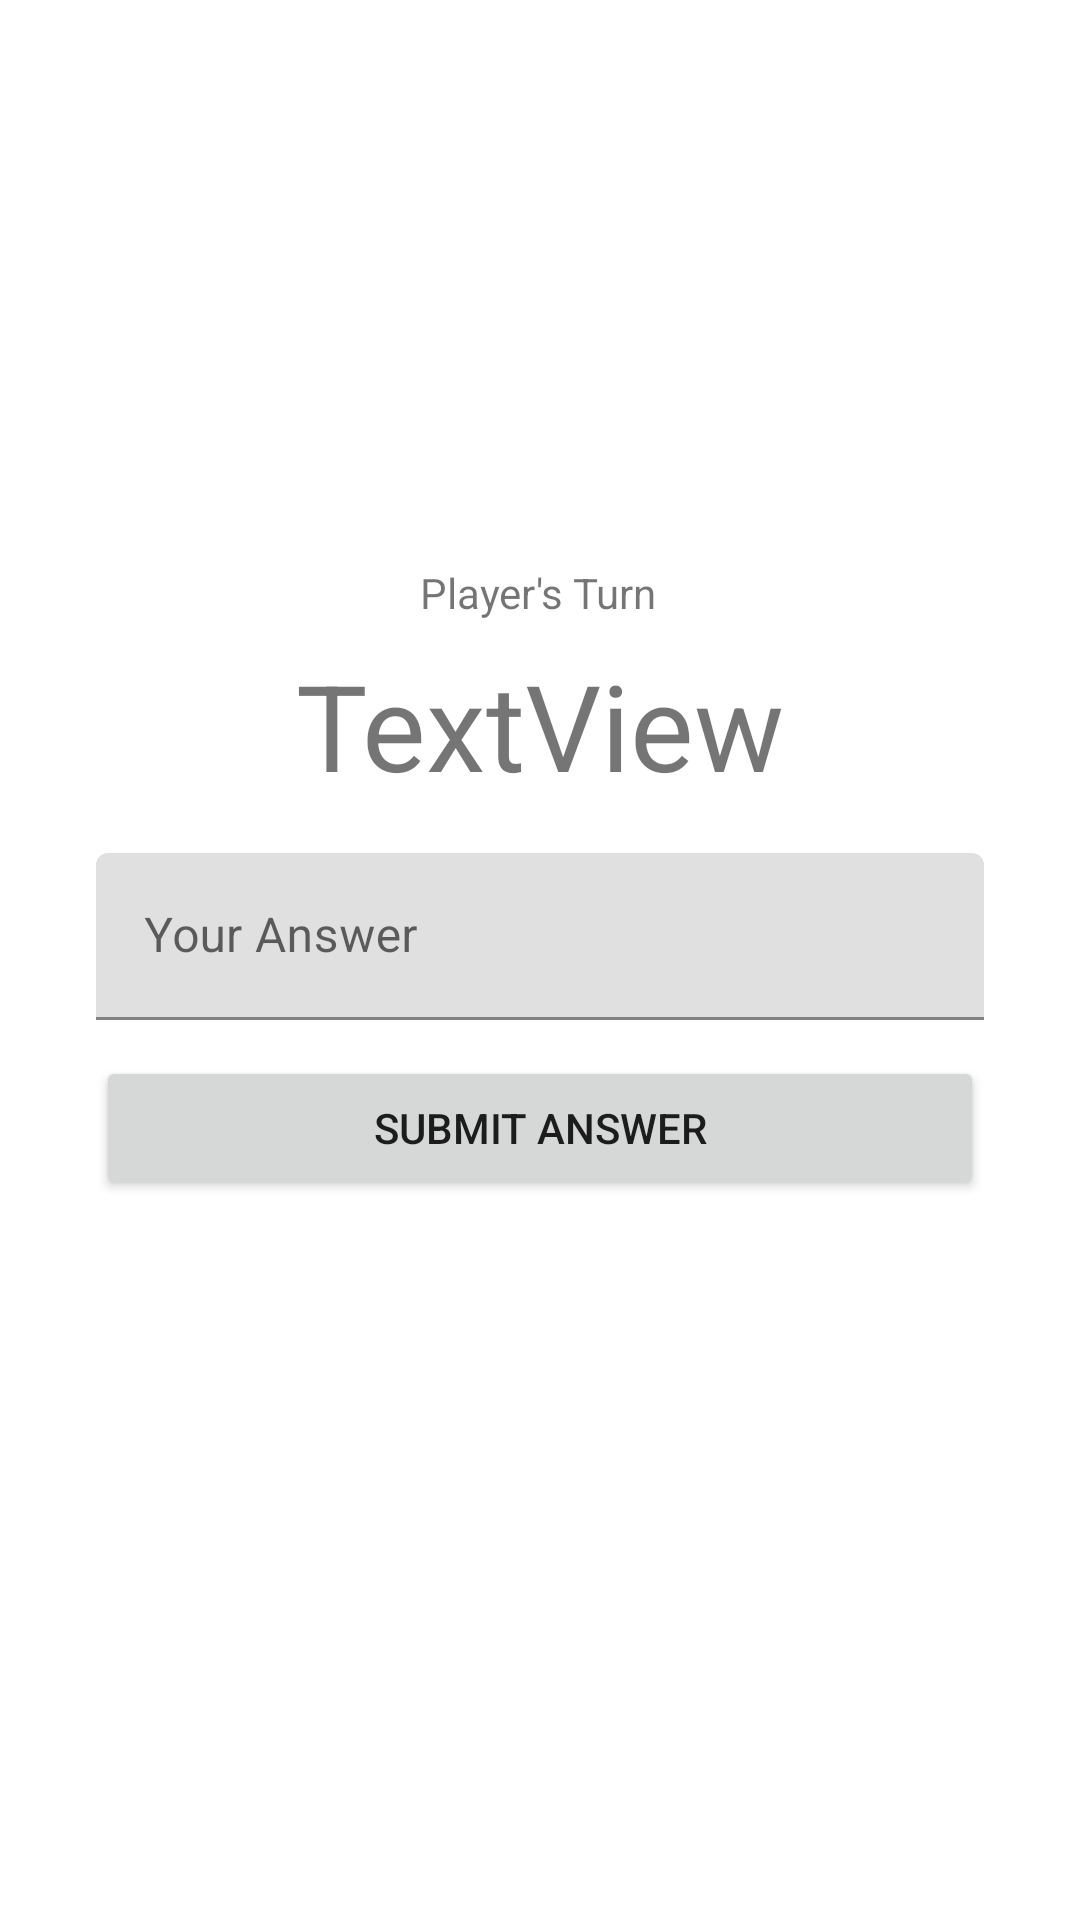

The Android layout XML behind this screen, and the referenced resources:
<!-- AndroidManifest.xml: application theme Theme.Adv160421017Week2 -->
<!-- res/layout/fragment_main.xml -->
<?xml version="1.0" encoding="utf-8"?>
<FrameLayout xmlns:android="http://schemas.android.com/apk/res/android"
    xmlns:app="http://schemas.android.com/apk/res-auto"
    xmlns:tools="http://schemas.android.com/tools"
    android:layout_width="match_parent"
    android:layout_height="match_parent"
    tools:context=".MainFragment">

    <androidx.constraintlayout.widget.ConstraintLayout
        android:layout_width="match_parent"
        android:layout_height="match_parent">

        <Button
            android:id="@+id/btnAnswer"
            android:layout_width="0dp"
            android:layout_height="wrap_content"
            android:layout_marginStart="32dp"
            android:layout_marginTop="12dp"
            android:layout_marginEnd="32dp"
            android:text="Submit Answer"
            app:layout_constraintEnd_toEndOf="parent"
            app:layout_constraintStart_toStartOf="parent"
            app:layout_constraintTop_toBottomOf="@+id/textInputLayout" />

        <com.google.android.material.textfield.TextInputLayout
            android:id="@+id/textInputLayout"
            android:layout_width="0dp"
            android:layout_height="wrap_content"
            android:layout_marginStart="32dp"
            android:layout_marginTop="16dp"
            android:layout_marginEnd="32dp"
            android:hint="Your Answer"
            app:hintAnimationEnabled="true"
            app:hintEnabled="true"
            app:layout_constraintEnd_toEndOf="parent"
            app:layout_constraintStart_toStartOf="parent"
            app:layout_constraintTop_toBottomOf="@+id/txtQuestion">

            <com.google.android.material.textfield.TextInputEditText
                android:id="@+id/txtAnswer"
                android:layout_width="match_parent"
                android:layout_height="wrap_content" />
        </com.google.android.material.textfield.TextInputLayout>

        <TextView
            android:id="@+id/txtQuestion"
            android:layout_width="wrap_content"
            android:layout_height="wrap_content"
            android:layout_marginTop="8dp"
            android:text="TextView"
            android:textSize="40sp"
            app:layout_constraintEnd_toEndOf="parent"
            app:layout_constraintStart_toStartOf="parent"
            app:layout_constraintTop_toBottomOf="@+id/textView3" />

        <TextView
            android:id="@+id/textView3"
            android:layout_width="wrap_content"
            android:layout_height="wrap_content"
            android:layout_marginTop="188dp"
            android:text="Player's Turn"
            app:layout_constraintEnd_toEndOf="parent"
            app:layout_constraintHorizontal_bias="0.498"
            app:layout_constraintStart_toStartOf="parent"
            app:layout_constraintTop_toTopOf="parent" />
    </androidx.constraintlayout.widget.ConstraintLayout>
</FrameLayout>
<!-- resources referenced by this layout -->
<resources>
  <style name="Theme.Adv160421017Week2" parent="Theme.MaterialComponents.DayNight.DarkActionBar">
          
          <item name="colorPrimary">@color/purple_500</item>
          <item name="colorPrimaryVariant">@color/purple_700</item>
          <item name="colorOnPrimary">@color/white</item>
          
          <item name="colorSecondary">@color/teal_200</item>
          <item name="colorSecondaryVariant">@color/teal_700</item>
          <item name="colorOnSecondary">@color/black</item>
          
          <item name="android:statusBarColor">?attr/colorPrimaryVariant</item>
          
      </style>
  <!-- not gathered from this repository: default colours our renderer supplied (Android Studio template values) -->
  <color name="purple_500">#FF6200EE</color>
  <color name="purple_700">#FF3700B3</color>
  <color name="teal_200">#FF03DAC5</color>
  <color name="teal_700">#FF018786</color>
  <color name="black">#FF000000</color>
  <color name="white">#FFFFFFFF</color>
</resources>
